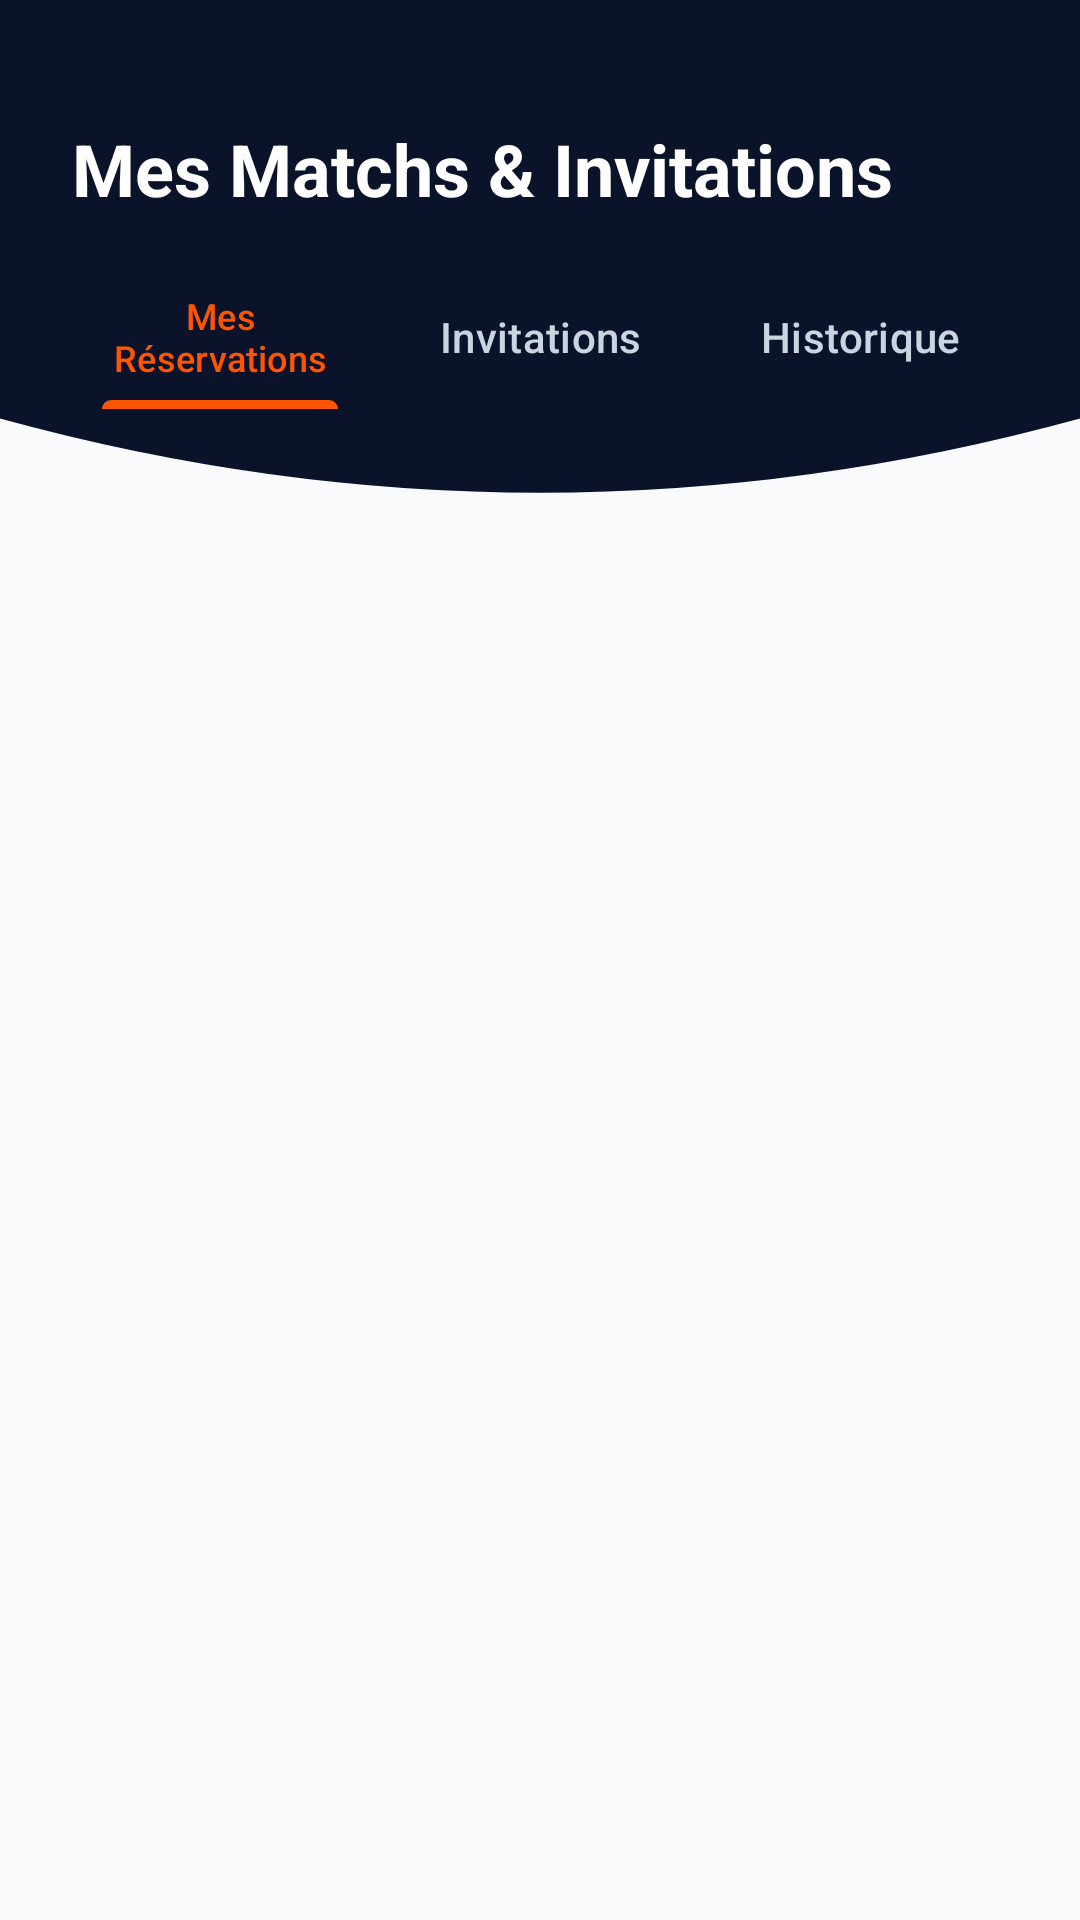

Reconstruct the res/layout file that produces this screen, plus the resources it refers to.
<!-- AndroidManifest.xml: application theme Theme.Fieldify -->
<!-- res/layout/fragment_my_matches.xml -->
<?xml version="1.0" encoding="utf-8"?>
<androidx.constraintlayout.widget.ConstraintLayout xmlns:android="http://schemas.android.com/apk/res/android"
    xmlns:app="http://schemas.android.com/apk/res-auto"
    xmlns:tools="http://schemas.android.com/tools"
    android:layout_width="match_parent"
    android:layout_height="match_parent"
    android:background="#F8FAFC">

    
    <View
        android:id="@+id/view_matches_header_bg"
        android:layout_width="0dp"
        android:layout_height="180dp"
        android:background="@drawable/bg_header_curved_login"
        app:layout_constraintEnd_toEndOf="parent"
        app:layout_constraintStart_toStartOf="parent"
        app:layout_constraintTop_toTopOf="parent" />

    
    <TextView
        android:id="@+id/tv_matches_title"
        android:layout_width="wrap_content"
        android:layout_height="wrap_content"
        android:layout_marginStart="24dp"
        android:layout_marginTop="40dp"
        android:text="Mes Matchs &amp; Invitations"
        android:textColor="@color/white"
        android:textSize="24sp"
        android:textStyle="bold"
        app:layout_constraintStart_toStartOf="parent"
        app:layout_constraintTop_toTopOf="parent" />

    
    <com.google.android.material.tabs.TabLayout
        android:id="@+id/tab_matches"
        android:layout_width="0dp"
        android:layout_height="wrap_content"
        android:layout_marginStart="20dp"
        android:layout_marginTop="16dp"
        android:layout_marginEnd="20dp"
        android:background="@android:color/transparent"
        app:layout_constraintEnd_toEndOf="parent"
        app:layout_constraintStart_toStartOf="parent"
        app:layout_constraintTop_toBottomOf="@+id/tv_matches_title"
        app:tabIndicatorColor="@color/orange_primary"
        app:tabIndicatorHeight="3dp"
        app:tabSelectedTextColor="@color/orange_primary"
        app:tabTextColor="@color/text_muted">

        <com.google.android.material.tabs.TabItem
            android:layout_width="wrap_content"
            android:layout_height="wrap_content"
            android:text="Mes Réservations" />

        <com.google.android.material.tabs.TabItem
            android:layout_width="wrap_content"
            android:layout_height="wrap_content"
            android:text="Invitations" />

        <com.google.android.material.tabs.TabItem
            android:layout_width="wrap_content"
            android:layout_height="wrap_content"
            android:text="Historique" />

    </com.google.android.material.tabs.TabLayout>

    
    <androidx.recyclerview.widget.RecyclerView
        android:id="@+id/rv_matches_list"
        android:layout_width="0dp"
        android:layout_height="0dp"
        android:layout_marginTop="16dp"
        android:clipToPadding="false"
        android:paddingStart="20dp"
        android:paddingTop="4dp"
        android:paddingEnd="20dp"
        android:paddingBottom="80dp"
        app:layoutManager="androidx.recyclerview.widget.LinearLayoutManager"
        app:layout_constraintBottom_toBottomOf="parent"
        app:layout_constraintEnd_toEndOf="parent"
        app:layout_constraintStart_toStartOf="parent"
        app:layout_constraintTop_toBottomOf="@+id/view_matches_header_bg"
        tools:listitem="@layout/item_reservation" />

    
    <TextView
        android:id="@+id/tv_empty_matches"
        android:layout_width="wrap_content"
        android:layout_height="wrap_content"
        android:text="Aucun match dans cette catégorie."
        android:textColor="@color/text_secondary"
        android:textSize="15sp"
        android:visibility="gone"
        app:layout_constraintBottom_toBottomOf="parent"
        app:layout_constraintEnd_toEndOf="parent"
        app:layout_constraintStart_toStartOf="parent"
        app:layout_constraintTop_toBottomOf="@+id/view_matches_header_bg" />

</androidx.constraintlayout.widget.ConstraintLayout>
<!-- res/layout/item_reservation.xml (included above) -->
<?xml version="1.0" encoding="utf-8"?>
<androidx.cardview.widget.CardView xmlns:android="http://schemas.android.com/apk/res/android"
    xmlns:app="http://schemas.android.com/apk/res-auto"
    xmlns:tools="http://schemas.android.com/tools"
    android:layout_width="match_parent"
    android:layout_height="wrap_content"
    android:layout_marginBottom="12dp"
    app:cardBackgroundColor="@color/white"
    app:cardCornerRadius="16dp"
    app:cardElevation="3dp">

    <LinearLayout
        android:layout_width="match_parent"
        android:layout_height="wrap_content"
        android:orientation="vertical"
        android:padding="16dp">

        <RelativeLayout
            android:layout_width="match_parent"
            android:layout_height="wrap_content">

            <TextView
                android:id="@+id/tv_reservation_time"
                android:layout_width="wrap_content"
                android:layout_height="wrap_content"
                android:textColor="@color/text_primary"
                android:textSize="16sp"
                android:textStyle="bold"
                tools:text="18:00 - 19:30" />

            <TextView
                android:id="@+id/tv_reservation_status"
                android:layout_width="wrap_content"
                android:layout_height="wrap_content"
                android:layout_alignParentEnd="true"
                android:background="@drawable/bg_badge_status_confirmed"
                android:paddingStart="10dp"
                android:paddingTop="4dp"
                android:paddingEnd="10dp"
                android:paddingBottom="4dp"
                android:textColor="#10B981"
                android:textSize="12sp"
                android:textStyle="bold"
                tools:text="Confirmé" />
        </RelativeLayout>

        <TextView
            android:id="@+id/tv_reservation_terrain_name"
            android:layout_width="wrap_content"
            android:layout_height="wrap_content"
            android:layout_marginTop="6dp"
            android:textColor="@color/text_primary"
            android:textSize="15sp"
            android:textStyle="bold"
            tools:text="Match de Foot • Complexe Sportif Sfax" />

        <TextView
            android:id="@+id/tv_reservation_date"
            android:layout_width="wrap_content"
            android:layout_height="wrap_content"
            android:layout_marginTop="2dp"
            android:textColor="@color/text_secondary"
            android:textSize="13sp"
            tools:text="Date: 24 Novembre 2026" />

        
        <TextView
            android:id="@+id/tv_invited_friends"
            android:layout_width="match_parent"
            android:layout_height="wrap_content"
            android:layout_marginTop="8dp"
            android:textColor="@color/text_secondary"
            android:textSize="12sp"
            tools:text="Amis invités: Ahmed, Youssef, Karim" />

        
        <androidx.appcompat.widget.AppCompatButton
            android:id="@+id/btn_invite_friend"
            android:layout_width="wrap_content"
            android:layout_height="38dp"
            android:layout_marginTop="12dp"
            android:background="@drawable/selector_button_orange"
            android:paddingStart="16dp"
            android:paddingEnd="16dp"
            android:text="+ Inviter un ami"
            android:textAllCaps="false"
            android:textColor="@android:color/white"
            android:textSize="13sp"
            android:textStyle="bold" />

    </LinearLayout>
</androidx.cardview.widget.CardView>
<!-- resources referenced by this layout -->
<resources>
  <color name="orange_primary">#FF5500</color>
  <color name="text_muted">#CBD5E1</color>
  <color name="text_primary">#0F172A</color>
  <color name="text_secondary">#64748B</color>
  <color name="white">#FFFFFF</color>
  <!-- drawable bg_badge_status_confirmed (drawable) -->
  <?xml version="1.0" encoding="utf-8"?>
  <shape xmlns:android="http://schemas.android.com/apk/res/android"
      android:shape="rectangle">
      <solid android:color="#E6F4EA" />
      <corners android:radius="12dp" />
  </shape>
  <!-- drawable bg_header_curved_login (drawable) -->
  <vector xmlns:android="http://schemas.android.com/apk/res/android"
      android:width="180dp"
      android:height="100dp"
      android:viewportWidth="360"
      android:viewportHeight="200">
  
      <path
          android:pathData="M 0,0 L 0,155 Q 180,210 360,155 L 360,0 Z"
          android:fillColor="#0B132B" />
  </vector>
  <!-- drawable selector_button_orange (drawable) -->
  <?xml version="1.0" encoding="utf-8"?>
  <selector xmlns:android="http://schemas.android.com/apk/res/android">
      <item android:state_pressed="true" android:drawable="@drawable/bg_button_orange_pressed" />
      <item android:drawable="@drawable/bg_button_orange" />
  </selector>
  <style name="Theme.Fieldify" parent="Base.Theme.Fieldify" />
  <!-- drawable bg_button_orange_pressed (drawable) -->
  <?xml version="1.0" encoding="utf-8"?>
  <shape xmlns:android="http://schemas.android.com/apk/res/android"
      android:shape="rectangle">
      <solid android:color="#D94800" />
      <corners android:radius="28dp" />
  </shape>
  <!-- drawable bg_button_orange (drawable) -->
  <?xml version="1.0" encoding="utf-8"?>
  <shape xmlns:android="http://schemas.android.com/apk/res/android"
      android:shape="rectangle">
      <gradient
          android:angle="0"
          android:startColor="#FF6B00"
          android:endColor="#FF4500"
          android:type="linear" />
      <corners android:radius="28dp" />
  </shape>
  <style name="Base.Theme.Fieldify" parent="Theme.Material3.DayNight.NoActionBar">
          <item name="colorPrimary">@color/orange_primary</item>
          <item name="android:statusBarColor">@color/navy_dark</item>
          <item name="android:windowLightStatusBar">false</item>
          <item name="android:windowBackground">@color/navy_dark</item>
      </style>
  <color name="navy_dark">#0A1128</color>
</resources>
